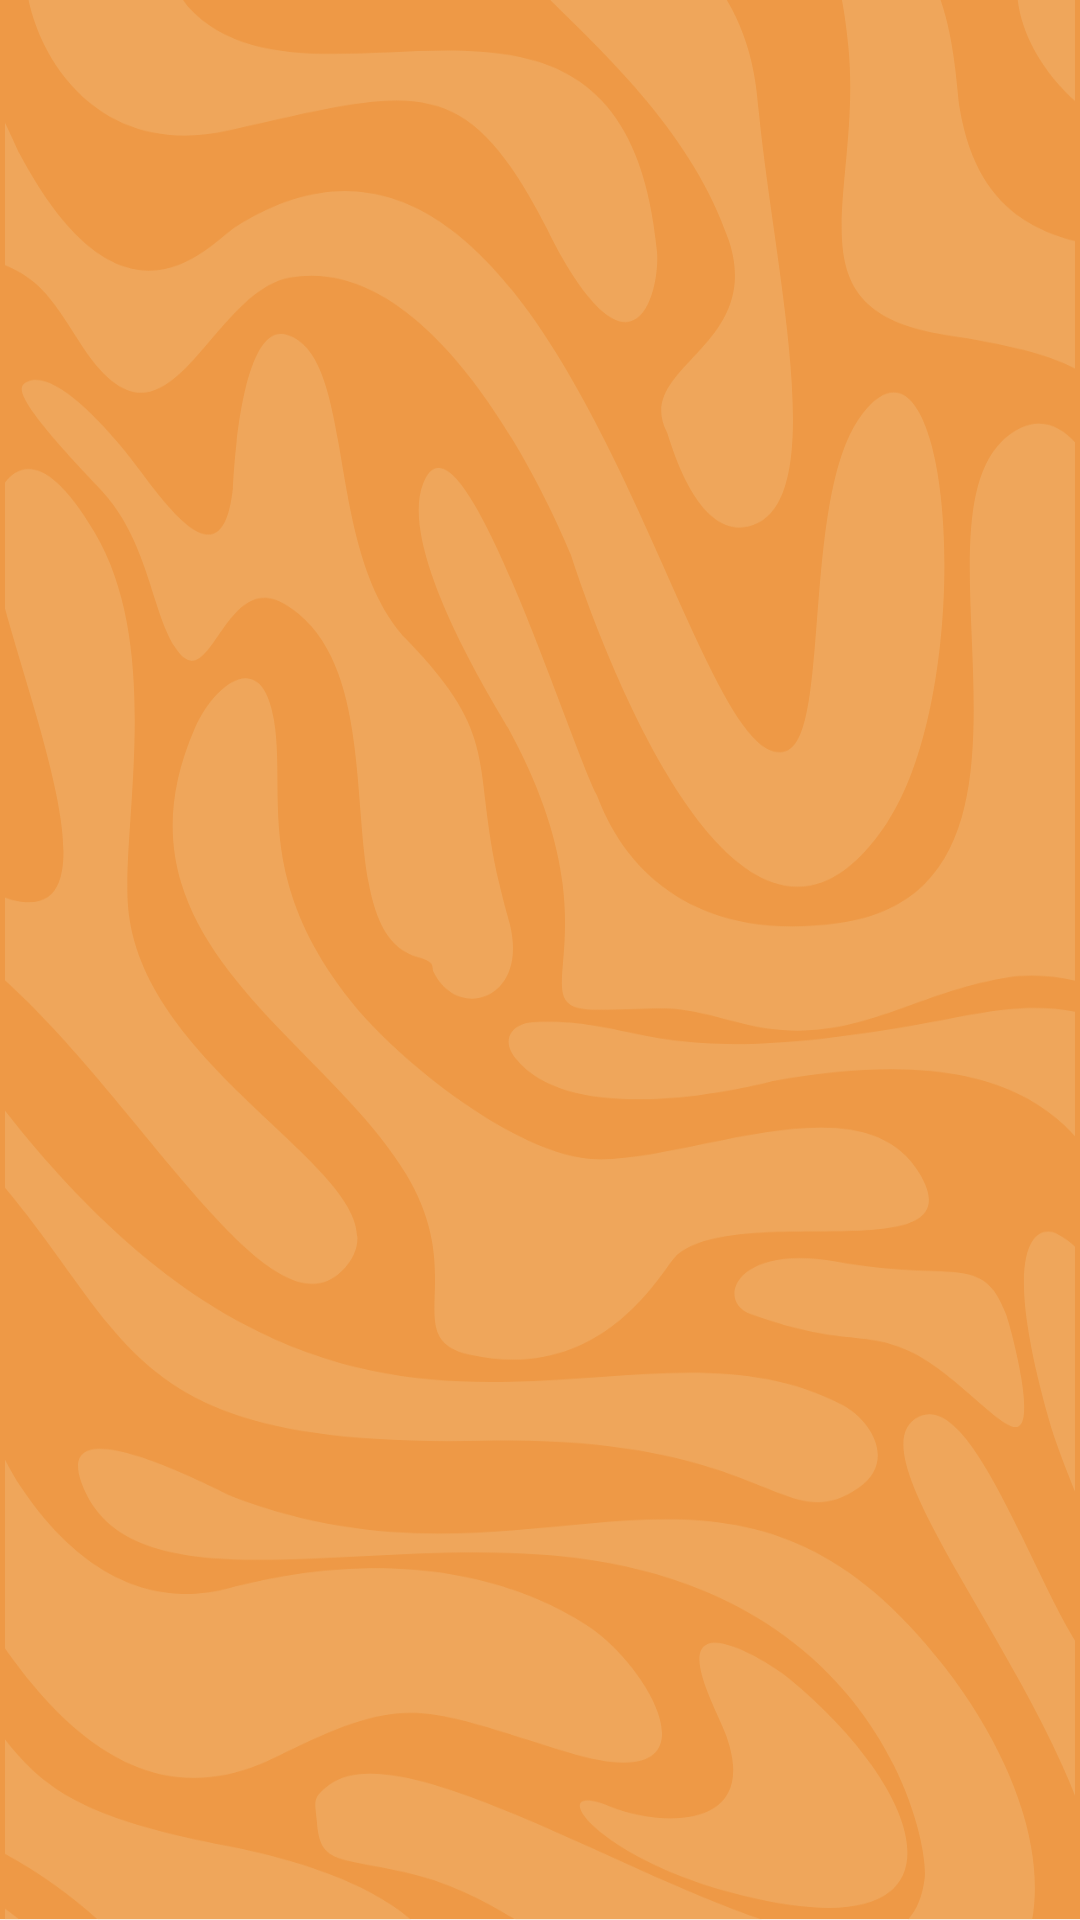

Layout XML and referenced resources for this Android screen:
<!-- AndroidManifest.xml: application theme Theme.MADMini_Project1 -->
<!-- res/layout/activity_module1_onboarding.xml -->
<?xml version="1.0" encoding="utf-8"?>
<androidx.constraintlayout.widget.ConstraintLayout xmlns:android="http://schemas.android.com/apk/res/android"
    xmlns:app="http://schemas.android.com/apk/res-auto"
    xmlns:tools="http://schemas.android.com/tools"
    android:id="@+id/main"
    android:layout_width="match_parent"
    android:layout_height="match_parent"
    android:background="@drawable/orange_bg"
    tools:context=".Module1_Onboarding">

    <FrameLayout
        android:id="@+id/frame_container"
        android:layout_width="match_parent"
        android:layout_height="match_parent"
        app:layout_constraintBottom_toBottomOf="parent"
        app:layout_constraintEnd_toEndOf="parent"
        app:layout_constraintStart_toStartOf="parent"
        app:layout_constraintTop_toTopOf="parent">

    </FrameLayout>
</androidx.constraintlayout.widget.ConstraintLayout>
<!-- resources referenced by this layout -->
<resources>
  <!-- drawable orange_bg: png bitmap (drawable, 109360 bytes) -->
  <style name="Theme.MADMini_Project1" parent="Base.Theme.MADMini_Project1" />
  <style name="Base.Theme.MADMini_Project1" parent="Theme.Material3.DayNight.NoActionBar">
          
          
      </style>
</resources>
